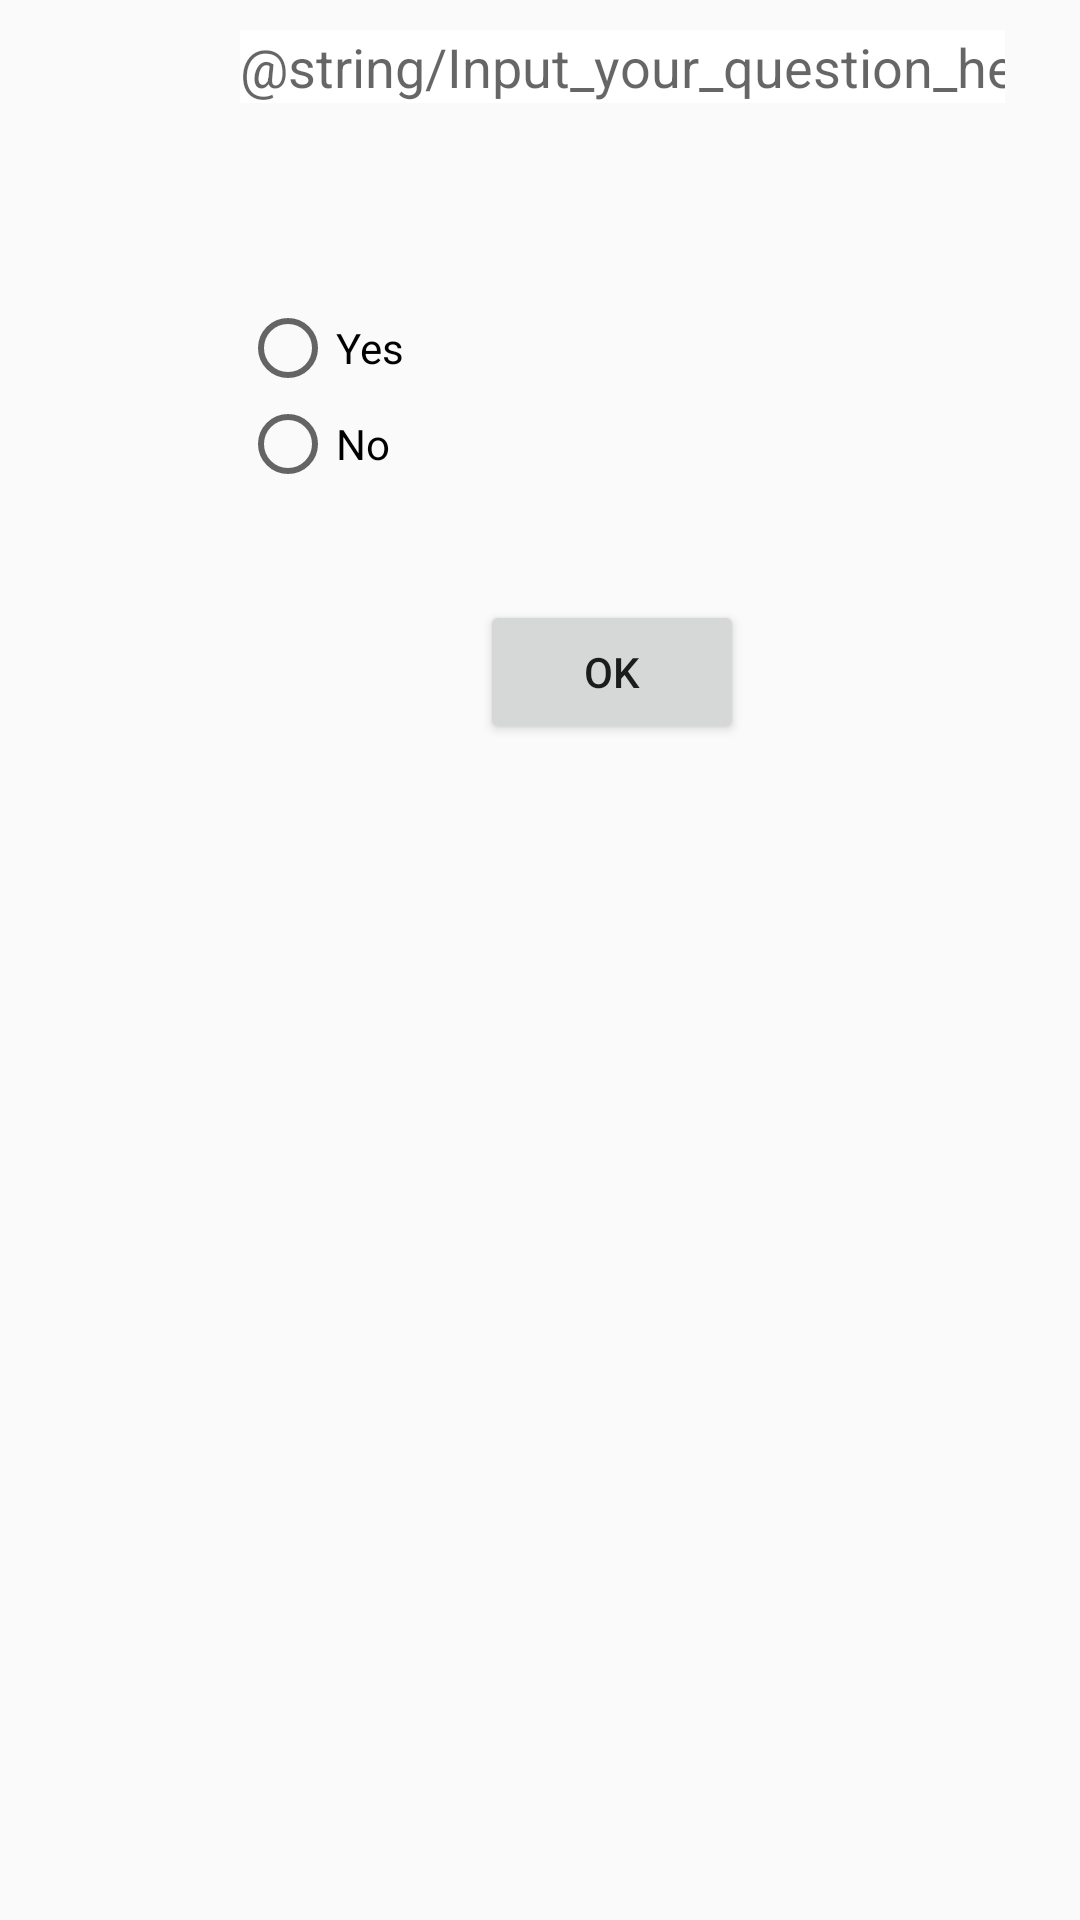

The Android layout XML behind this screen, and the referenced resources:
<!-- AndroidManifest.xml: application theme Theme.Lab -->
<!-- res/layout/input_fragment_layout.xml -->
<?xml version="1.0" encoding="utf-8"?>
<FrameLayout xmlns:android="http://schemas.android.com/apk/res/android"
    xmlns:app="http://schemas.android.com/apk/res-auto"
    xmlns:tools="http://schemas.android.com/tools"
    android:layout_width="match_parent"
    android:layout_height="match_parent"
    android:background="#00401414"
    tools:context=".ResultFragment">


    <EditText
        android:id="@+id/questionField"
        android:layout_width="255dp"
        android:layout_height="wrap_content"
        android:layout_marginStart="80dp"
        android:layout_marginLeft="80dp"
        android:layout_marginTop="10dp"
        android:background="#FFFF"
        android:ems="10"
        android:hint="@string/Input_your_question_here"
        android:inputType="text" />

    <RadioGroup
        android:id="@+id/answerRadioGroup"
        android:layout_width="158dp"
        android:layout_height="wrap_content"
        android:layout_marginStart="80dp"
        android:layout_marginLeft="80dp"
        android:layout_marginTop="100dp">

        <RadioButton
            android:id="@+id/yesRadioButton"
            android:layout_width="match_parent"
            android:layout_height="wrap_content"
            android:checked="false"
            android:text="Yes" />

        <RadioButton
            android:id="@+id/noRadioButton"
            android:layout_width="match_parent"
            android:layout_height="wrap_content"
            android:text="No" />
    </RadioGroup>

    <Button
        android:id="@+id/resultButton"
        android:layout_width="wrap_content"
        android:layout_height="wrap_content"
        android:layout_marginStart="160dp"
        android:layout_marginLeft="160dp"
        android:layout_marginTop="200dp"
        android:text="Ok" />
</FrameLayout>
<!-- resources referenced by this layout -->
<resources>
  <style name="Theme.Lab" parent="Theme.AppCompat.Light.DarkActionBar">
          
          <item name="colorPrimary">@color/purple_500</item>
          <item name="colorPrimaryDark">@color/purple_700</item>
          <item name="colorAccent">@color/teal_200</item>
          
      </style>
  <!-- not gathered from this repository: default colours our renderer supplied (Android Studio template values) -->
  <color name="purple_500">#FF6200EE</color>
  <color name="purple_700">#FF3700B3</color>
  <color name="teal_200">#FF03DAC5</color>
</resources>
